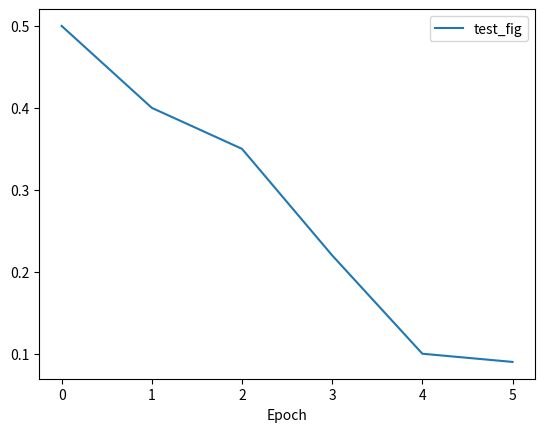

Source code (Python):
import matplotlib.pyplot as plt
import os

def plot_loss(label: str, loss: list, save_path: str):
    path = os.path.join(save_path, f'{label}.png')
    plt.figure()
    plt.xlabel('Epoch')
    plt.plot(loss, label=label)
    plt.legend()
    plt.savefig(path)
    plt.close()


def plot_pred(input_seq, target_seq, save_path: str):
    pass


if __name__ == '__main__':
    all_val_loss = [0.5,0.4,0.35,0.22,0.10,0.09]
    save_path = './'
    plot_loss('test_fig', all_val_loss, save_path)
